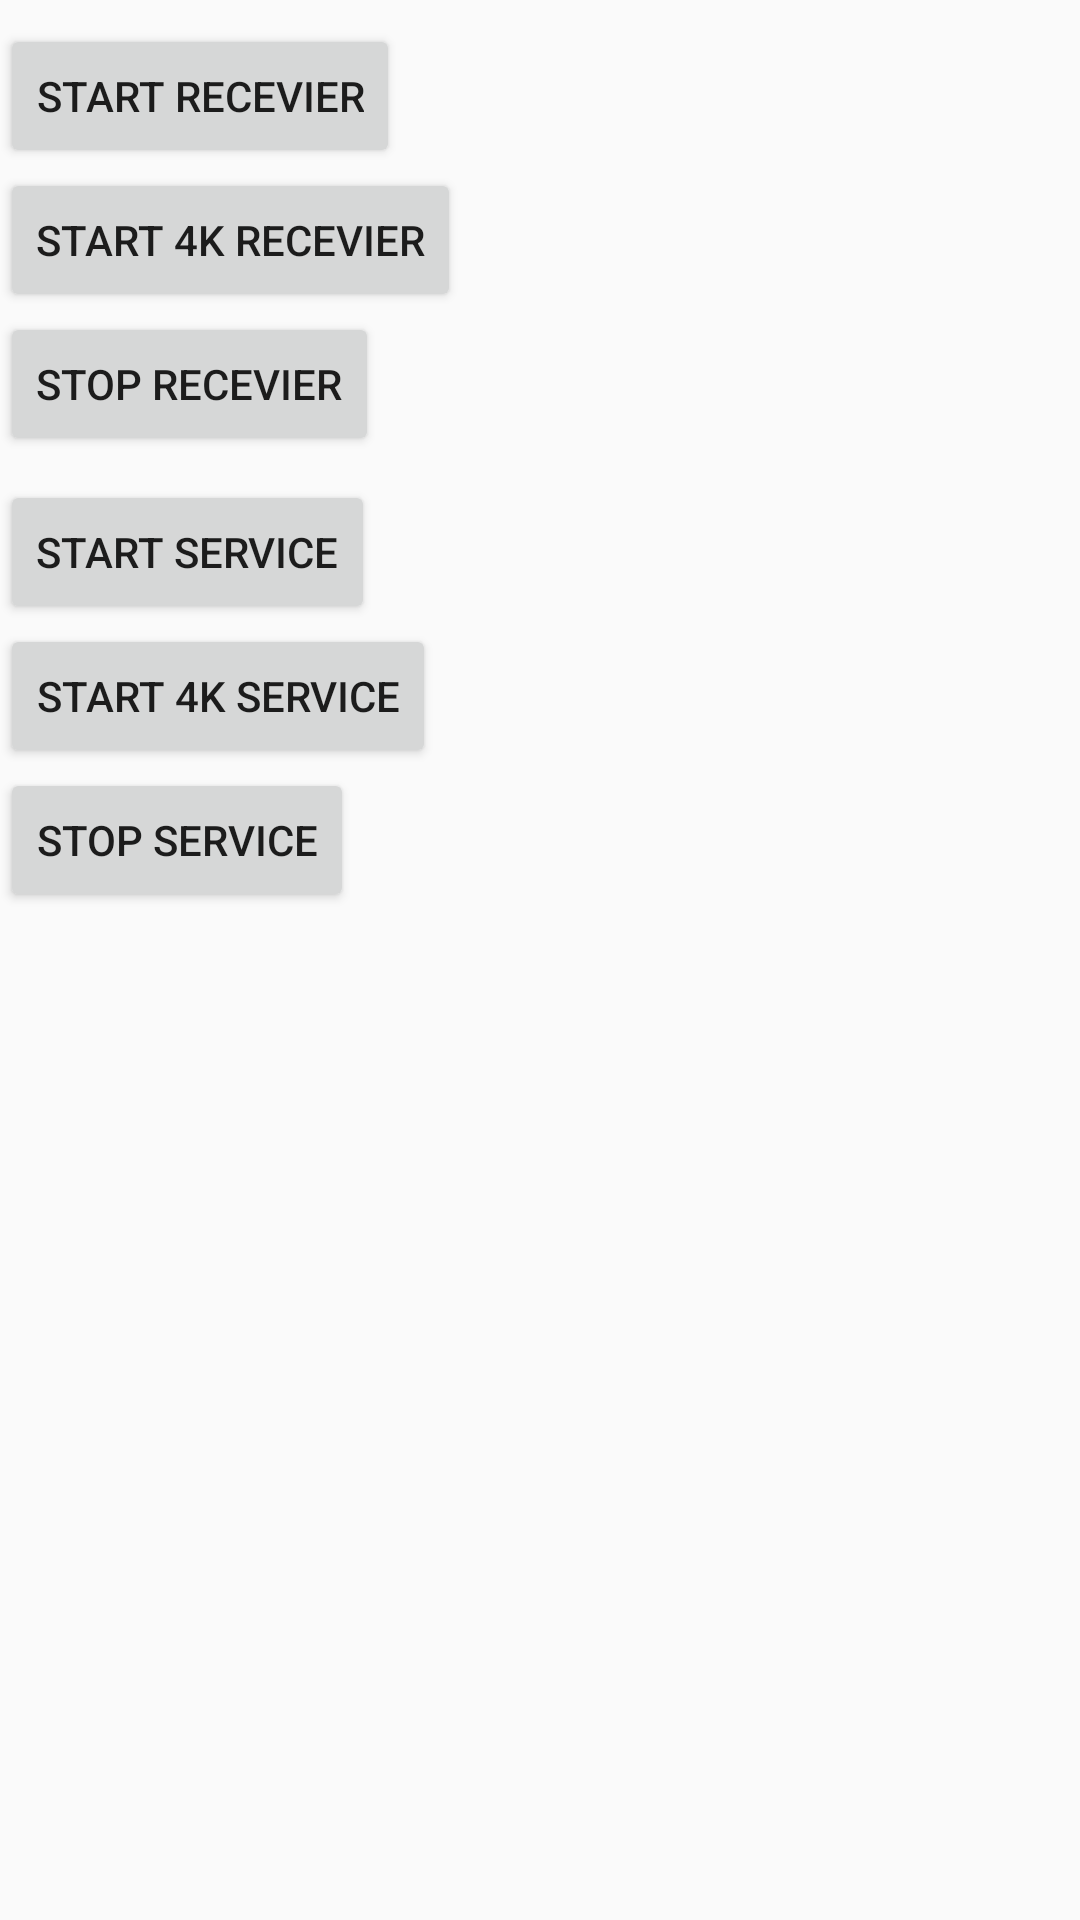

Write the Android layout XML for this screen, with the resource values it uses.
<!-- AndroidManifest.xml: application theme AppTheme -->
<!-- res/layout/activity_main.xml -->
<?xml version="1.0" encoding="utf-8"?>
<LinearLayout xmlns:android="http://schemas.android.com/apk/res/android"
    xmlns:app="http://schemas.android.com/apk/res-auto"
    xmlns:tools="http://schemas.android.com/tools"
    android:layout_width="match_parent"
    android:layout_height="match_parent"
    android:orientation="vertical"
    tools:context=".MainActivity">


    <Button
        android:id="@+id/start"
        android:layout_width="wrap_content"
        android:layout_height="wrap_content"
        android:layout_marginTop="8dp"
        android:text="start Recevier"
        tools:layout_editor_absoluteX="124dp" />

    <Button
        android:id="@+id/start_4k"
        android:layout_width="wrap_content"
        android:layout_height="wrap_content"
        android:text="start 4k Recevier"
        tools:layout_editor_absoluteX="111dp" />

    <Button
        android:id="@+id/finish"
        android:layout_width="wrap_content"
        android:layout_height="wrap_content"
        android:text="stop Recevier"
        tools:layout_editor_absoluteX="124dp" />


    <Button
        android:id="@+id/service_start"
        android:layout_width="wrap_content"
        android:layout_height="wrap_content"
        android:layout_marginTop="8dp"
        android:text="start Service"
        tools:layout_editor_absoluteX="124dp" />

    <Button
        android:id="@+id/service_4k"
        android:layout_width="wrap_content"
        android:layout_height="wrap_content"
        android:text="start 4k Service"
        tools:layout_editor_absoluteX="111dp" />

    <Button
        android:id="@+id/service_stop"
        android:layout_width="wrap_content"
        android:layout_height="wrap_content"
        android:text="stop Service"
        tools:layout_editor_absoluteX="124dp" />

</LinearLayout>
<!-- resources referenced by this layout -->
<resources>
  <style name="AppTheme" parent="Theme.AppCompat.Light.DarkActionBar">
          <item name="android:windowNoTitle">true</item>
          <item name="android:windowFullscreen">true</item>
      </style>
</resources>
